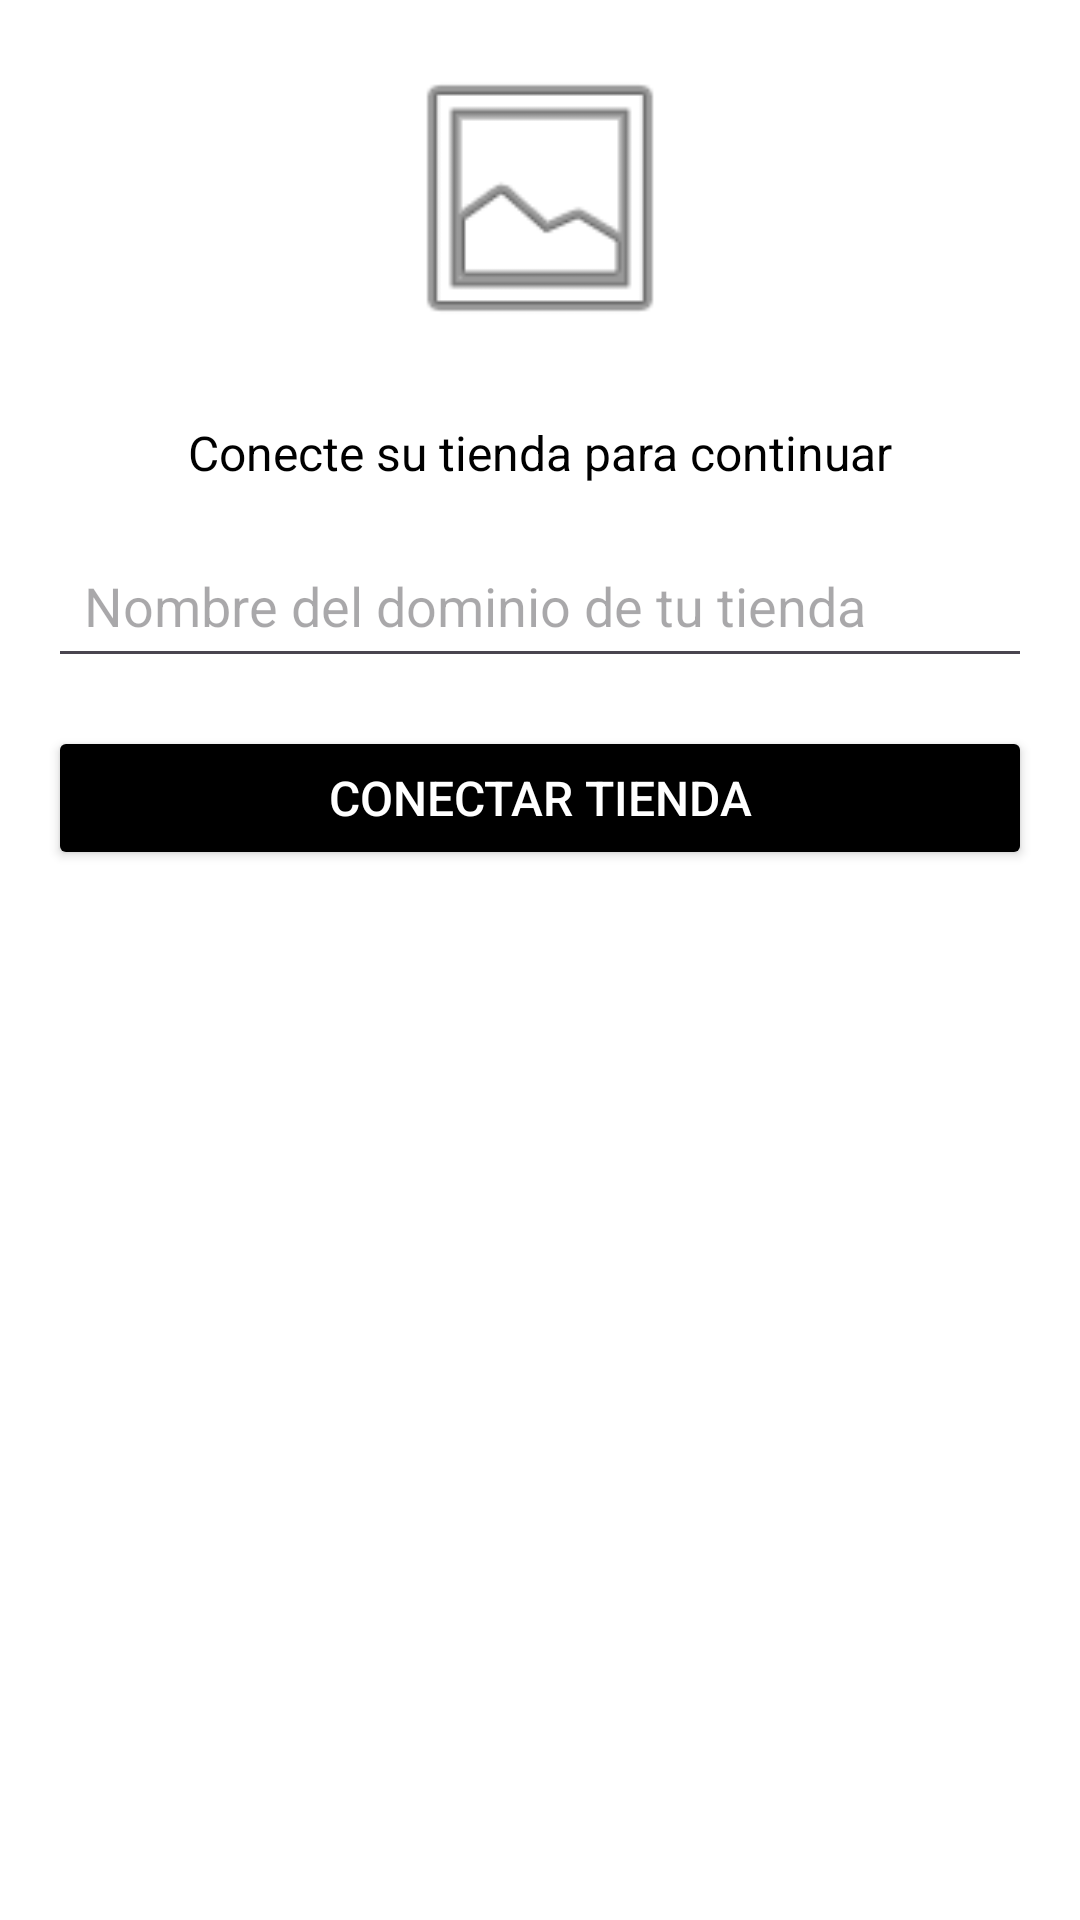

Here is an Android app screen rendered from its layout file. Give the layout XML and the strings, colors and styles it references.
<!-- AndroidManifest.xml: application theme Theme.AgenteQr2 -->
<!-- res/layout/fragment_auth.xml -->
<?xml version="1.0" encoding="utf-8"?>
<LinearLayout xmlns:android="http://schemas.android.com/apk/res/android"
    xmlns:tools="http://schemas.android.com/tools"
    android:layout_width="match_parent"
    android:layout_height="match_parent"
    android:background="@color/white"
    android:orientation="vertical"
    android:padding="16dp"
    tools:context=".presentation.ui.auth.AuthFragment">

    
    <ImageView
        android:id="@+id/logoImageView"
        android:layout_width="100dp"
        android:layout_height="100dp"
        android:layout_gravity="center"
        android:layout_marginBottom="24dp"
        android:contentDescription="Logo de la app"
        android:src="@android:drawable/ic_menu_gallery" />

    
    <TextView
        android:layout_width="match_parent"
        android:layout_height="wrap_content"
        android:layout_marginBottom="16dp"
        android:gravity="center"
        android:text="Conecte su tienda para continuar"
        android:textColor="@color/black"
        android:textSize="16sp" />


    
    <EditText
        android:id="@+id/domainEditText"
        android:layout_width="match_parent"
        android:layout_height="wrap_content"
        android:hint="Nombre del dominio de tu tienda"
        android:inputType="text"
        android:padding="12dp"
        android:layout_marginBottom="16dp" />


    
    <Button
        android:id="@+id/btn_authenticate"
        android:layout_width="match_parent"
        android:layout_height="wrap_content"
        android:layout_marginBottom="16dp"
        android:backgroundTint="@color/black"
        android:text="Conectar Tienda"
        android:textColor="@color/white"
        android:textSize="16sp" />

    
    <ProgressBar
        android:id="@+id/loadingProgressBar"
        android:layout_width="wrap_content"
        android:layout_height="wrap_content"
        android:layout_gravity="center"
        android:visibility="gone" />
</LinearLayout>
<!-- resources referenced by this layout -->
<resources>
  <style name="Theme.AgenteQr2" parent="Base.Theme.AgenteQr2" />
  <style name="Base.Theme.AgenteQr2" parent="Theme.Material3.DayNight.NoActionBar">
          
          
      </style>
  <!-- not gathered from this repository: default colours our renderer supplied (Android Studio template values) -->
  <color name="black">#FF000000</color>
  <color name="white">#FFFFFFFF</color>
</resources>
